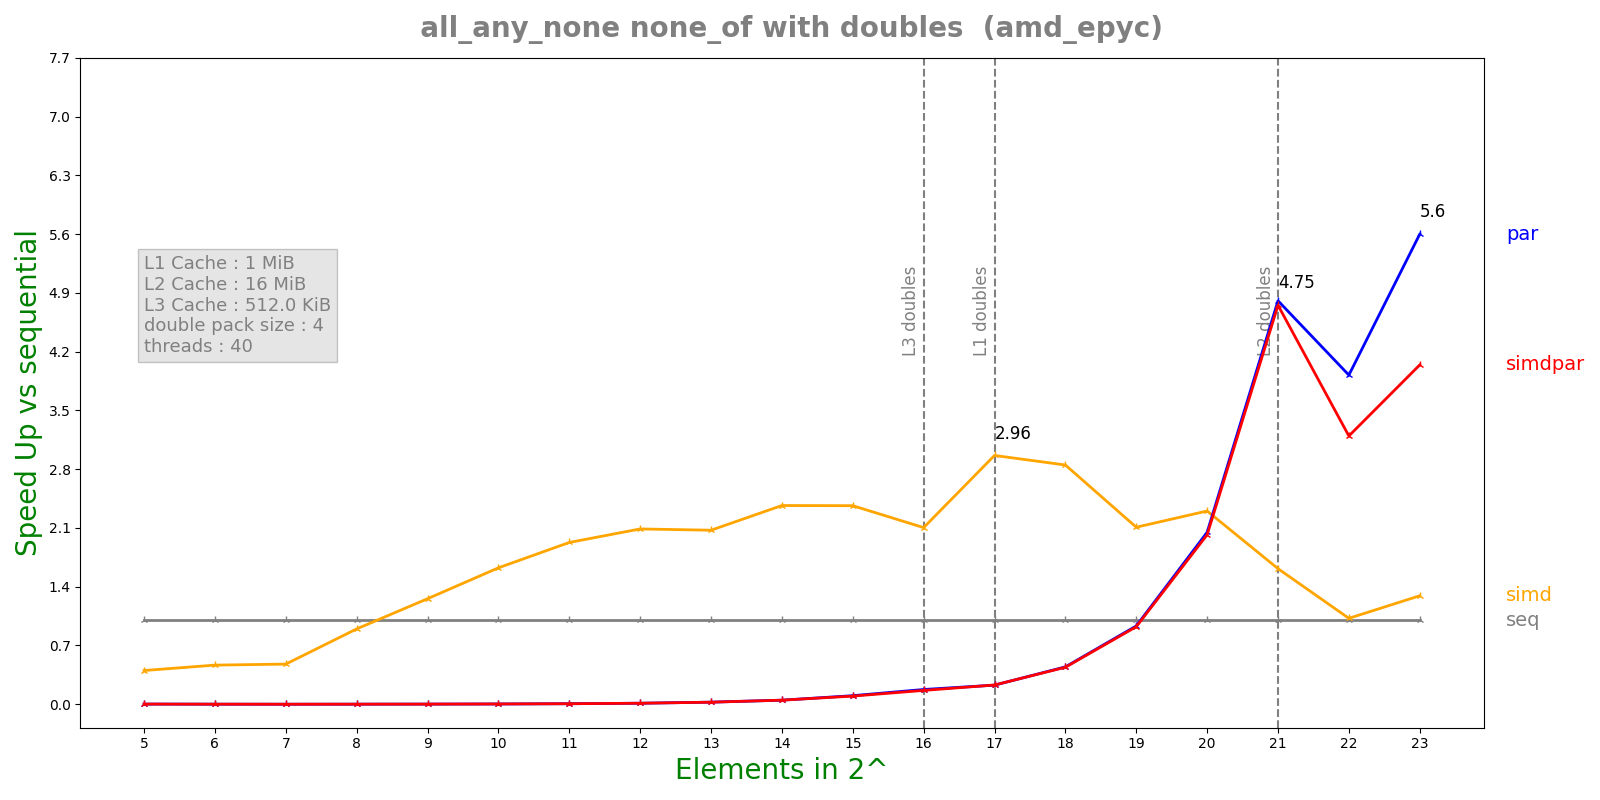

The file beside this chart, header and first rows:
n, lane, threads, seq, simd, par, simdpar
5, 4, 40, 1.136e-07, 2.8286e-07, 5.64819e-05, 5.76934e-05
6, 4, 40, 1.34e-07, 2.8742e-07, 0.0001522, 0.0001523
7, 4, 40, 1.276e-07, 2.6682e-07, 0.0003843, 0.0003891
8, 4, 40, 3.6004e-07, 4.0124e-07, 0.0003898, 0.0003844
9, 4, 40, 6.4488e-07, 5.1306e-07, 0.0003775, 0.0003833
10, 4, 40, 1.232e-06, 7.5808e-07, 0.0003828, 0.0003796
11, 4, 40, 2.41933e-06, 1.25532e-06, 0.0003805, 0.000384
12, 4, 40, 4.63775e-06, 2.22096e-06, 0.0003851, 0.0003834
13, 4, 40, 9.38e-06, 4.52492e-06, 0.0003758, 0.0003824
14, 4, 40, 1.85079e-05, 7.81828e-06, 0.0003823, 0.0003797
15, 4, 40, 3.76963e-05, 1.59378e-05, 0.0003692, 0.0003884
16, 4, 40, 6.69553e-05, 3.18201e-05, 0.0003811, 0.000406
17, 4, 40, 9.17935e-05, 3.09747e-05, 0.0004034, 0.0004006
18, 4, 40, 0.0001825, 6.40348e-05, 0.0004101, 0.0004143
19, 4, 40, 0.0003677, 0.0001744, 0.0003943, 0.0003982
20, 4, 40, 0.0008501, 0.0003693, 0.0004151, 0.0004211
21, 4, 40, 0.002325, 0.001439, 0.0004837, 0.0004891
22, 4, 40, 0.003065, 0.002994, 0.0007816, 0.000959
23, 4, 40, 0.007134, 0.00552, 0.001274, 0.001765
